Run: headless pygame with SDL's dummy video driver; simulated clock (each Clock.tick advances the game by its frame time, no real sleeping); random seed 0; keys injected as events and as key.get_pressed() state; no mouse input.
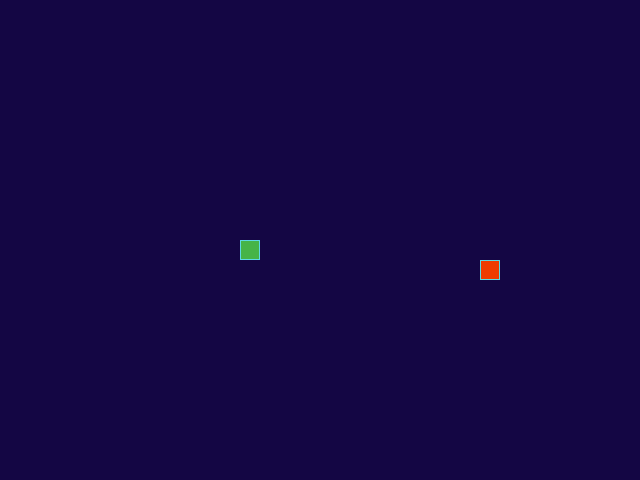
Frame 1 of 4 · flips 1–60 · no input
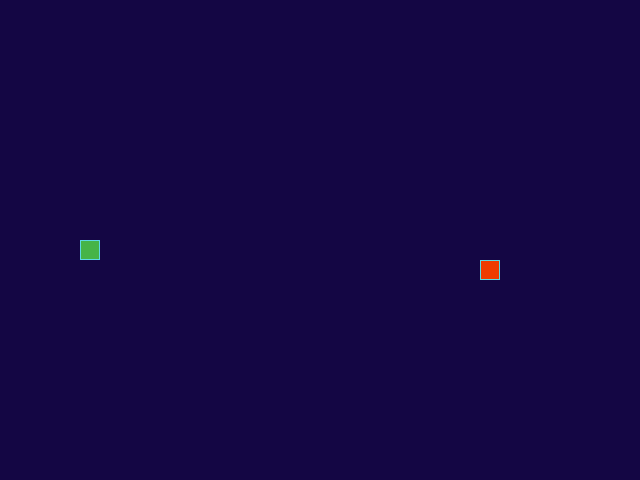
Frame 2 of 4 · flips 61–180 · tapped SPACE, RETURN · held RIGHT (→), D
Frame 3 of 4 · flips 181–300 · held DOWN (↓), S · screen unchanged from frame 2, image omitted
Frame 4 of 4 · flips 301–420 · held LEFT (←), A, UP (↑), W · screen same as frame 1, image omitted

The pygame program that drew these frames:

from random import randint

import pygame as pg

# Размеры поля и сетки
SCREEN_WIDTH, SCREEN_HEIGHT = 640, 480
GRID_SIZE = 20
GRID_WIDTH = SCREEN_WIDTH // GRID_SIZE
GRID_HEIGHT = SCREEN_HEIGHT // GRID_SIZE
GRID_CENTER: tuple[int, int] = (GRID_WIDTH // 2, GRID_HEIGHT // 2)

# Сложность игры (скорость змейки)
SPEED = 6
# Увеличивать ли по ходу роста змейки
INCREASE_SPEED_DURING_GAME = True
# Увеличение за каждое яблоко
SPEED_INCREMENT = 0.25

# Направления движения
UP = (0, -1)
DOWN = (0, 1)
LEFT = (-1, 0)
RIGHT = (1, 0)
UPDATE_ROTATION = {
    pg.K_UP: {
        'direction': UP,
        'conflict': DOWN
    },
    pg.K_DOWN: {
        'direction': DOWN,
        'conflict': UP
    },
    pg.K_LEFT: {
        'direction': LEFT,
        'conflict': RIGHT
    },
    pg.K_RIGHT: {
        'direction': RIGHT,
        'conflict': LEFT
    }
}

# Цвета
BOARD_BACKGROUND_COLOR = (20, 6, 68)
BORDER_COLOR = (93, 216, 228)
APPLE_COLOR = (240, 60, 0)
SNAKE_COLOR = (70, 180, 70)
SNAKE_HEAD_COLOR = (25, 220, 25)

screen = pg.display.set_mode((SCREEN_WIDTH, SCREEN_HEIGHT), 0, 32)
pg.display.set_caption('Змейка')
clock = pg.time.Clock()


class GameObject:
    """Игровой объект, отрисовывающийся на поле."""

    def __init__(
        self,
        color: tuple[int, int, int] = BOARD_BACKGROUND_COLOR,
        border_color: tuple[int, int, int] = BORDER_COLOR,
        position: tuple[int, int] = GRID_CENTER
    ) -> None:
        self.position = position
        self.body_color = color
        self.border_color = border_color

    def draw(self) -> None:
        """Функция для отрисовки на экран. Должна быть переопределена."""
        raise NotImplementedError('Необходимо переопределить метод draw()')

    def _draw_cell(
        self,
        position: tuple[int, int],
        color: tuple[int, int, int] | None = None,
        need_border: bool = False
    ) -> None:
        """Функция для отрисовки на экран одной ячейки заданного цвета."""
        color = color or self.body_color
        # Переводим из координат поля в координаты окна
        rect = pg.Rect(
            (position[0] * GRID_SIZE, position[1] * GRID_SIZE),
            (GRID_SIZE, GRID_SIZE)
        )
        pg.draw.rect(screen, color, rect)
        if need_border:
            pg.draw.rect(screen, self.border_color, rect, 1)


class Apple(GameObject):
    """Яблоко. Цель для сбора змейкой. Может рандомизировать позицию."""

    def __init__(
        self,
        exclude_positions: list[tuple[int, int]],
        color: tuple[int, int, int] = APPLE_COLOR
    ) -> None:
        super().__init__(color=color)
        self.randomize_position(exclude_positions)

    def randomize_position(
        self,
        excluded_positions: list[tuple[int, int]]
    ) -> None:
        """Задаёт новую случайную позицию для яблока."""
        self.position = excluded_positions[0]
        while self.position in excluded_positions:
            random_x = randint(0, GRID_WIDTH - 1)
            random_y = randint(0, GRID_HEIGHT - 1)
            self.position = (random_x, random_y)

    def draw(self) -> None:
        """Отрисовывает яблоко в его текущей позиции."""
        self._draw_cell(self.position, need_border=True)


class Snake(GameObject):
    """Управляемое игроком существо - змейка."""

    def __init__(
        self,
        color: tuple[int, int, int] = SNAKE_COLOR
    ) -> None:
        super().__init__(color=color)
        self.reset()

    def reset(self) -> None:
        """Сброс змейки к начальным параметрам."""
        self.length = 1
        self.positions = [self.position]
        self.direction = RIGHT
        self.next_direction = None
        self._last = None

    def draw(self) -> None:
        """Отрисовка змейки."""
        self._draw_cell(self.get_head_position, need_border=True)

        if self._last and self._last not in self.positions:
            self._draw_cell(self._last, color=BOARD_BACKGROUND_COLOR)

    def move(self) -> None:
        """Перемещает змейку в текущем направлении движения."""
        new_position = (
            (self.get_head_position[0] + self.direction[0]) % GRID_WIDTH,
            (self.get_head_position[1] + self.direction[1]) % GRID_HEIGHT
        )
        self.positions.insert(0, new_position)
        if self.length < len(self.positions):
            self._last = self.positions.pop()
        else:
            self._last = None

    @property
    def get_head_position(self) -> tuple[int, int]:
        """Возвращает текущее положение головы змейки."""
        return self.positions[0]

    def update_direction(self) -> None:
        """Проверяет, была ли попытка изменения направления движения.

        Буферная переменная next_direction необходима для
        того, чтобы корректно обрабатывался ввод данных.
        При попытке изменить значение напрямую, то между
        тиками 'хода' змейки (функция move()) возможно изменить
        направление движения несколько раз, что может привести
        к развороту в противоположную сторону (и последующему
        съеданию самого себя).
        """
        if self.next_direction:
            self.direction = self.next_direction
            self.next_direction = None

    def switch_pause(self) -> None:
        """Переключить паузу в игре.

        Отключается движение и повороты змейки.
        """
        self._pause = not self._pause


def main():
    """Основное тело программы."""
    pg.init()
    screen.fill(BOARD_BACKGROUND_COLOR)

    snake = Snake()
    apple = Apple(snake.positions)

    ticks_per_second = SPEED
    pause = False

    while True:
        clock.tick(ticks_per_second)

        handle_keys(snake, pause)
        if not pause:
            snake.update_direction()
            snake.move()

            if snake.get_head_position == apple.position:
                snake.length += 1
                apple.randomize_position(excluded_positions=snake.positions)
                if INCREASE_SPEED_DURING_GAME:
                    ticks_per_second += SPEED_INCREMENT
            elif snake.get_head_position in snake.positions[1:]:
                # Поражение: змейка врезалась в себя.
                if INCREASE_SPEED_DURING_GAME:
                    ticks_per_second = SPEED
                screen.fill(BOARD_BACKGROUND_COLOR)
                snake.reset()
                apple.randomize_position(excluded_positions=snake.positions)

            snake.draw()
            apple.draw()
            pg.display.update()


def handle_keys(snake: Snake, pause: bool) -> None:
    """Функция обработки действий пользователя.

    Управление змейкой реализовано при помощи 'клавиш-стрелок'.

    При нажатии на 'пробел' ставится (снимается) пауза.
    """
    for event in pg.event.get():
        if event.type == pg.QUIT:
            pg.quit()
            raise SystemExit
        if event.type == pg.KEYDOWN:
            # Поворот змейки
            if event.key in (pg.K_UP, pg.K_DOWN, pg.K_LEFT, pg.K_RIGHT):
                direction_info = UPDATE_ROTATION[event.key]
                if snake.direction != direction_info['conflict']:
                    snake.next_direction = direction_info['direction']
            # Пауза
            if event.key == pg.K_SPACE:
                snake.next_direction = None
                pause = not pause


if __name__ == '__main__':
    main()
